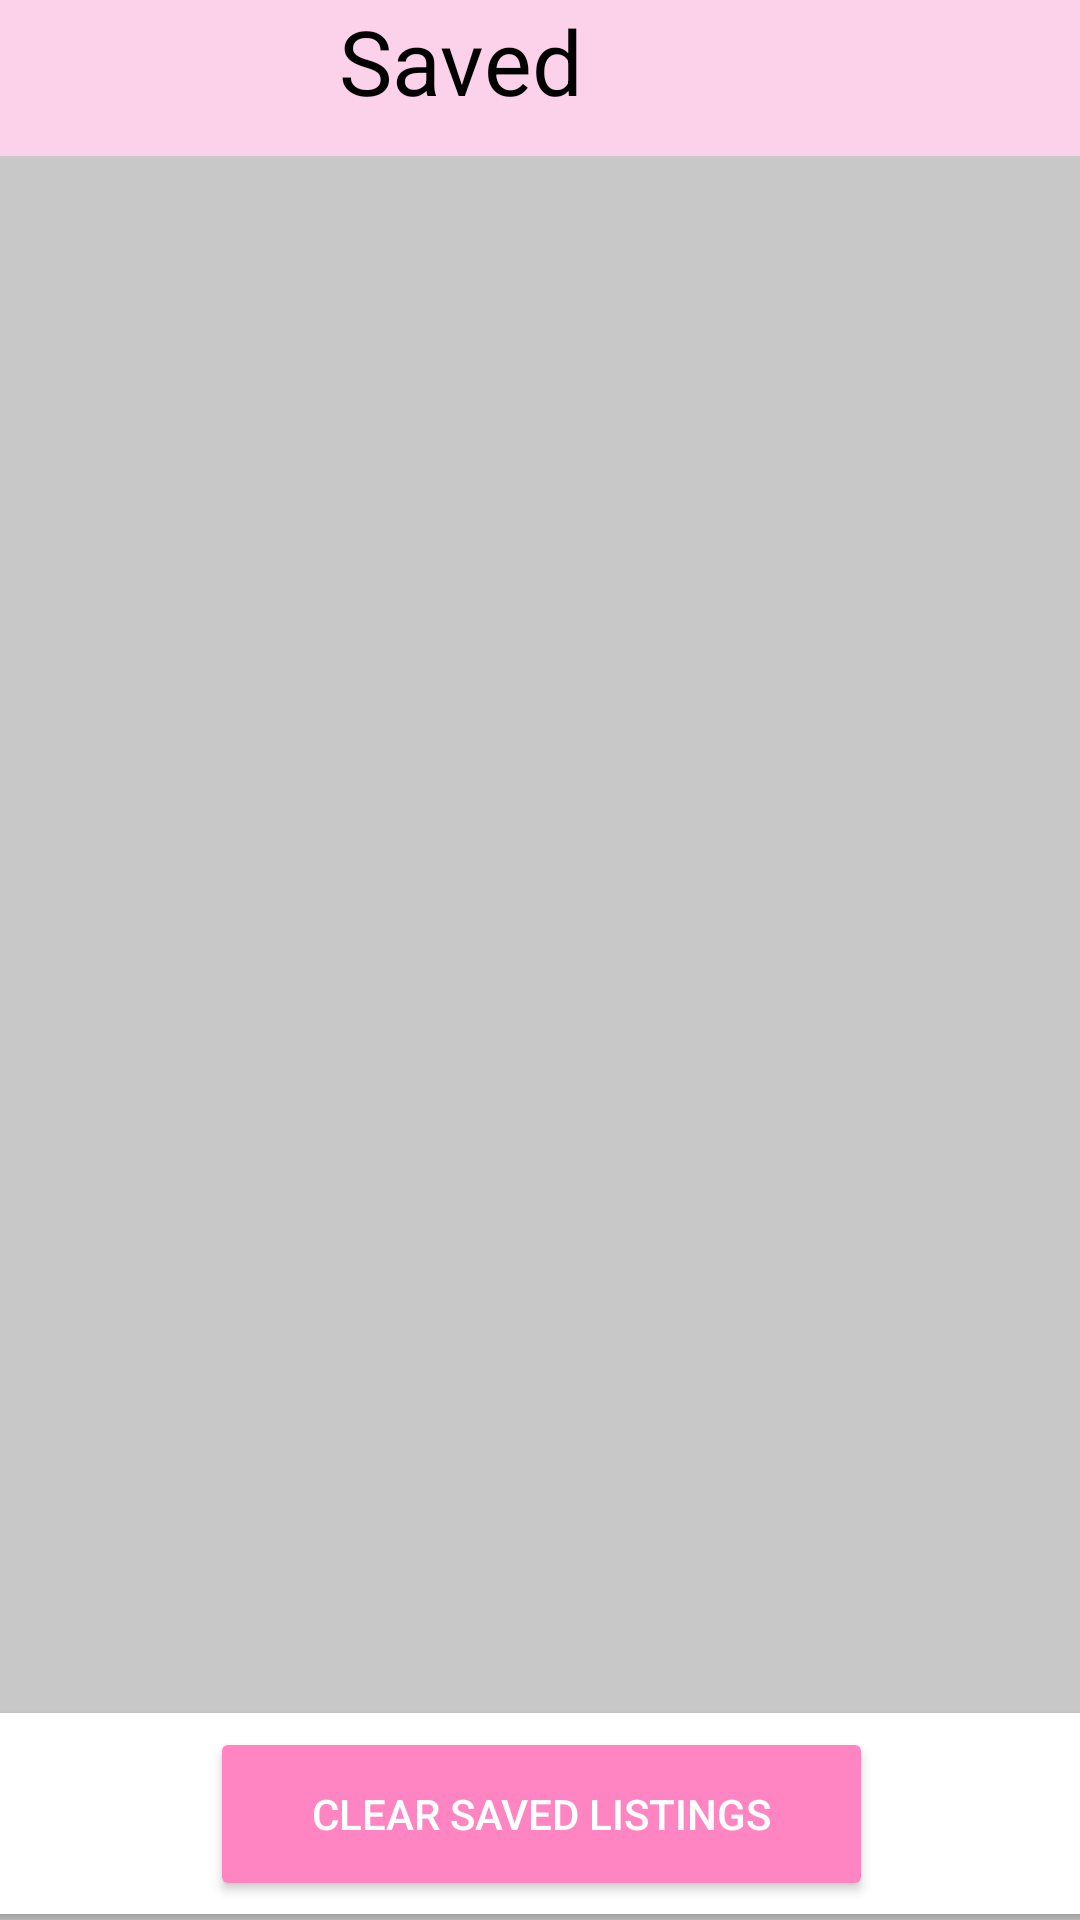

Android layout source for this screen:
<!-- AndroidManifest.xml: application theme Theme.Stumble -->
<!-- res/layout/activity_saved.xml -->
<?xml version="1.0" encoding="utf-8"?>
<androidx.constraintlayout.widget.ConstraintLayout xmlns:android="http://schemas.android.com/apk/res/android"
    xmlns:app="http://schemas.android.com/apk/res-auto"
    xmlns:tools="http://schemas.android.com/tools"
    android:layout_width="match_parent"
    android:layout_height="match_parent"
    android:background="#C8C8C8"
    tools:context=".SavedActivity">

    <TextView
        android:id="@+id/savedPageTitleTextView"
        android:layout_width="414dp"
        android:layout_height="52dp"
        android:layout_weight="1"
        android:background="#FBD2E9"
        android:text="Saved"
        android:textAlignment="center"
        android:textColor="#000000"
        android:textSize="30sp"
        app:layout_constraintEnd_toEndOf="parent"
        app:layout_constraintHorizontal_bias="1.0"
        app:layout_constraintStart_toStartOf="parent"
        app:layout_constraintTop_toTopOf="parent" />

    <androidx.recyclerview.widget.RecyclerView
        android:id="@+id/savedRecyclerView"
        android:layout_width="match_parent"
        android:layout_height="wrap_content"
        android:layout_weight="10"
        app:layout_constraintEnd_toEndOf="parent"
        app:layout_constraintStart_toStartOf="parent"
        app:layout_constraintTop_toBottomOf="@+id/savedPageTitleTextView" />

    <androidx.cardview.widget.CardView
        android:layout_width="414dp"
        android:layout_height="67dp"
        android:layout_marginBottom="2dp"
        android:layout_weight="1"
        app:layout_constraintBottom_toBottomOf="parent"
        app:layout_constraintEnd_toEndOf="parent"
        app:layout_constraintStart_toStartOf="parent">

        <androidx.constraintlayout.widget.ConstraintLayout
            android:layout_width="match_parent"
            android:layout_height="match_parent">

            <Button
                android:id="@+id/clearSavedButton"
                android:layout_width="221dp"
                android:layout_height="58dp"
                android:layout_weight="1"
                android:backgroundTint="#FF85C2"
                android:drawableLeft="@drawable/clear"
                android:text="Clear Saved Listings"
                android:textColor="#FFFFFF"
                app:layout_constraintBottom_toBottomOf="parent"
                app:layout_constraintEnd_toEndOf="parent"
                app:layout_constraintStart_toStartOf="parent"
                app:layout_constraintTop_toTopOf="parent" />
        </androidx.constraintlayout.widget.ConstraintLayout>

    </androidx.cardview.widget.CardView>

</androidx.constraintlayout.widget.ConstraintLayout>
<!-- resources referenced by this layout -->
<resources>
  <style name="Theme.Stumble" parent="Theme.AppCompat.DayNight.DarkActionBar">
          
          <item name="colorPrimary">@color/purple_500</item>
          <item name="colorPrimaryVariant">@color/purple_700</item>
          <item name="colorOnPrimary">@color/white</item>
          
          <item name="colorSecondary">@color/teal_200</item>
          <item name="colorSecondaryVariant">@color/teal_700</item>
          <item name="colorOnSecondary">@color/black</item>
          
          <item name="android:statusBarColor" tools:targetApi="l">?attr/colorPrimaryVariant</item>
          
      </style>
  <!-- not gathered from this repository: default colours our renderer supplied (Android Studio template values) -->
  <color name="purple_500">#FF6200EE</color>
  <color name="purple_700">#FF3700B3</color>
  <color name="teal_200">#FF03DAC5</color>
  <color name="teal_700">#FF018786</color>
  <color name="black">#FF000000</color>
  <color name="white">#FFFFFFFF</color>
</resources>
